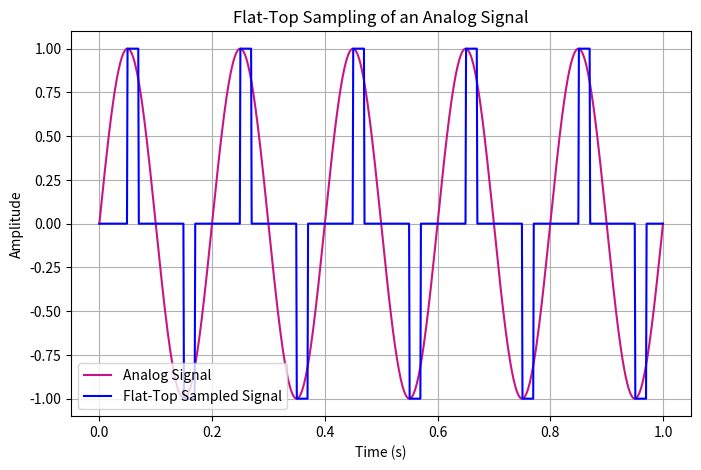

Generate this figure with matplotlib:
import numpy as np
import matplotlib.pyplot as plt

# Generate an analog signal (sine wave for example)
fs = 1000  # Sampling rate (1000 samples per second)
f = 5  # Frequency of the signal (5 Hz)
t = np.linspace(0, 1, fs)  # Time vector for 1 second
analog_signal = np.sin(2 * np.pi * f * t)

# Ideal sampling: Sample the signal at regular intervals
sampling_interval = 0.05  # Sampling interval (every 50ms)
sample_times = np.arange(0, 1, sampling_interval)
sampled_signal = np.sin(2 * np.pi * f * sample_times)

# Flat-top sampling: Hold each sampled value constant
pulse_width = 0.02  # Width of each pulse
flat_top_sampled_signal = np.zeros_like(t)

for sample_time, sample_value in zip(sample_times, sampled_signal):
    pulse_start = int(sample_time * fs)
    pulse_end = int((sample_time + pulse_width) * fs)
    flat_top_sampled_signal[pulse_start:pulse_end] = sample_value

# Plot the flat-top sampled signal
plt.figure(figsize=(8, 5))
plt.plot(t, analog_signal, label='Analog Signal', color='#C71585')  # Dark pink
plt.plot(t, flat_top_sampled_signal, label='Flat-Top Sampled Signal', color='blue')  # Flat-top Sampling
plt.title('Flat-Top Sampling of an Analog Signal')
plt.xlabel('Time (s)')
plt.ylabel('Amplitude')
plt.grid(True)
plt.legend()
plt.show()
